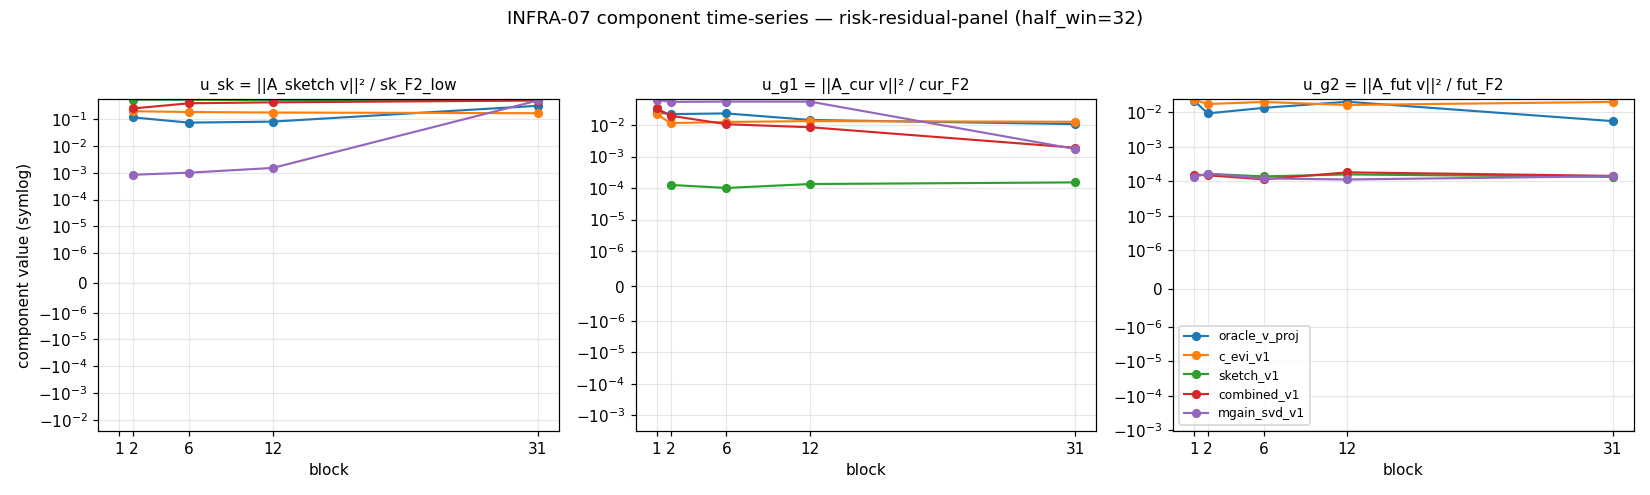

Source data for this figure (header and first rows):
block, candidate, u_sk, u_g1, u_g2, sk_F2_low, cur_F2, fut_F2
1, oracle_v1_proj, nan, 0.02588, 0.02172, 0.0, 20.09, 23.64
1, c_evi_v1, nan, 0.02259, 0.02306, 0.0, 20.09, 23.64
1, sketch_v1, nan, nan, nan, 0.0, 20.09, 23.64
1, combined_v1, nan, 0.03443, 0.0001573, 0.0, 20.09, 23.64
1, mgain_svd_v1, nan, 0.06402, 0.0001357, 0.0, 20.09, 23.64
2, oracle_v1_proj, 0.1166, 0.02245, 0.009318, 1.521, 23.64, 19.64
2, c_evi_v1, 0.1982, 0.01164, 0.01747, 1.521, 23.64, 19.64
2, sketch_v1, 0.5345, 0.0001261, 0.0001643, 1.521, 23.64, 19.64
2, combined_v1, 0.2513, 0.01998, 0.0001492, 1.521, 23.64, 19.64
2, mgain_svd_v1, 0.0008413, 0.05474, 0.0001661, 1.521, 23.64, 19.64
6, oracle_v1_proj, 0.07426, 0.0236, 0.01349, 1.831, 22.9, 19.61
6, c_evi_v1, 0.1853, 0.01262, 0.02002, 1.831, 22.9, 19.61
6, sketch_v1, 0.5304, 0.0001012, 0.0001388, 1.831, 22.9, 19.61
6, combined_v1, 0.3928, 0.01071, 0.0001143, 1.831, 22.9, 19.61
6, mgain_svd_v1, 0.001008, 0.05604, 0.0001216, 1.831, 22.9, 19.61
12, oracle_v1_proj, 0.08116, 0.01463, 0.02031, 2.013, 22.38, 22.22
12, c_evi_v1, 0.1771, 0.01344, 0.01637, 2.013, 22.38, 22.22
12, sketch_v1, 0.5165, 0.0001349, 0.0001583, 2.013, 22.38, 22.22
12, combined_v1, 0.4249, 0.008593, 0.0001824, 2.013, 22.38, 22.22
12, mgain_svd_v1, 0.001513, 0.05602, 0.000113, 2.013, 22.38, 22.22
31, oracle_v1_proj, 0.3167, 0.01081, 0.005573, 2.679, 24.76, 20.76
31, c_evi_v1, 0.1667, 0.01283, 0.02004, 2.679, 24.76, 20.76
31, sketch_v1, 0.511, 0.0001519, 0.0001342, 2.679, 24.76, 20.76
31, combined_v1, 0.4975, 0.001923, 0.0001438, 2.679, 24.76, 20.76
31, mgain_svd_v1, 0.4992, 0.001746, 0.0001403, 2.679, 24.76, 20.76
